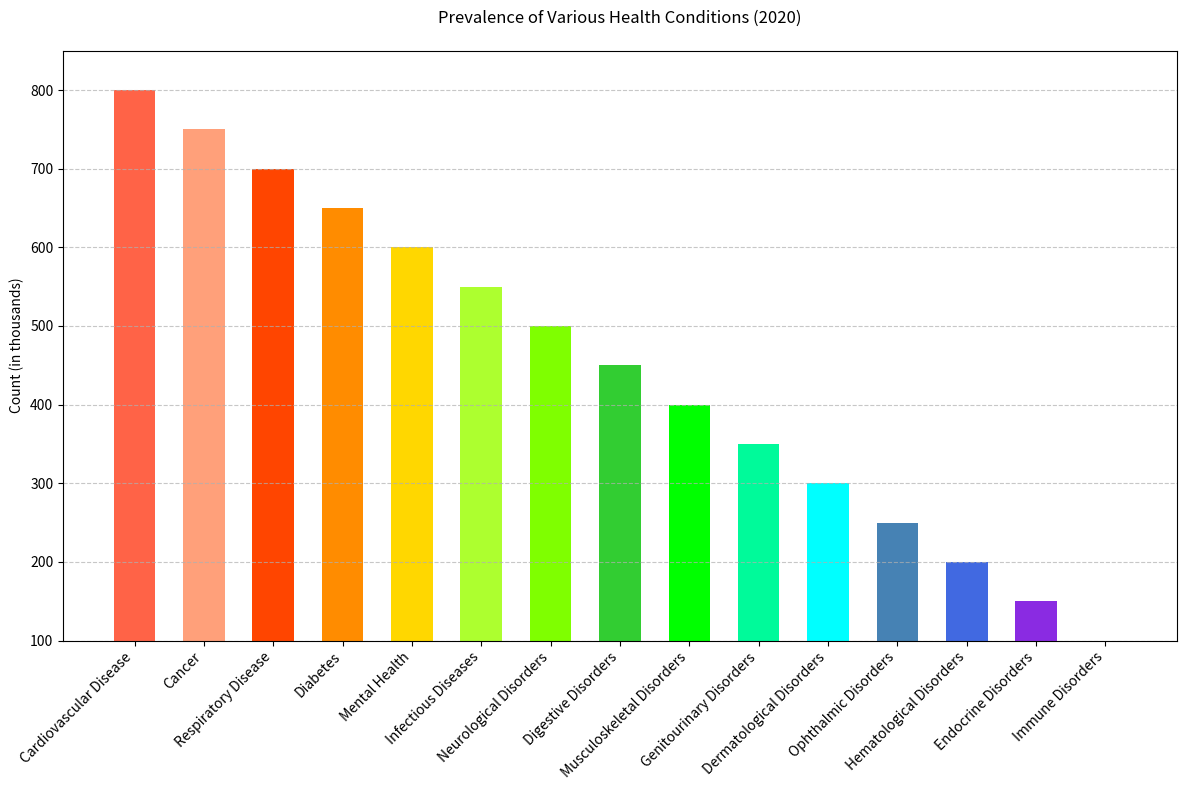

Reproduce this figure in Python.

import matplotlib.pyplot as plt

# Data
topics = [
    'Cardiovascular Disease', 'Cancer', 'Respiratory Disease', 'Diabetes', 
    'Mental Health', 'Infectious Diseases', 'Neurological Disorders', 
    'Digestive Disorders', 'Musculoskeletal Disorders', 'Genitourinary Disorders', 
    'Dermatological Disorders', 'Ophthalmic Disorders', 'Hematological Disorders', 
    'Endocrine Disorders', 'Immune Disorders'
]
count = [
    800, 750, 700, 650, 600, 550, 500, 450, 400, 350, 300, 250, 200, 150, 100
]

# Create horizontal bar chart
plt.figure(figsize=(12, 8))  # Change width and height of the chart
colors = [
    '#FF6347', '#FFA07A', '#FF4500', '#FF8C00', '#FFD700', '#ADFF2F', 
    '#7FFF00', '#32CD32', '#00FF00', '#00FA9A', '#00FFFF', '#4682B4', 
    '#4169E1', '#8A2BE2', '#9400D3'
]

plt.bar(topics, count, color=colors, width=0.6)  # Change direction of chart and bar width

# Customizing the plot
plt.ylabel('Count (in thousands)')
plt.title('Prevalence of Various Health Conditions (2020)', pad=20)
plt.grid(axis='y', linestyle='--', alpha=0.7)

# Set y-axis limits to start from a specific value
plt.ylim(100, 850)

plt.xticks(rotation=45, ha='right')  # Rotate x-axis labels for better readability
plt.tight_layout()
plt.show()
